2-way image classification set "data_split" from GitHub (MahiiBamba/mini_project_medcheck); label vocabulary: broken, intact.

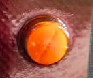
Label: intact

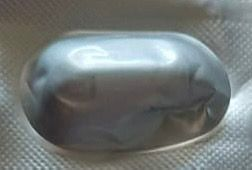
Label: broken

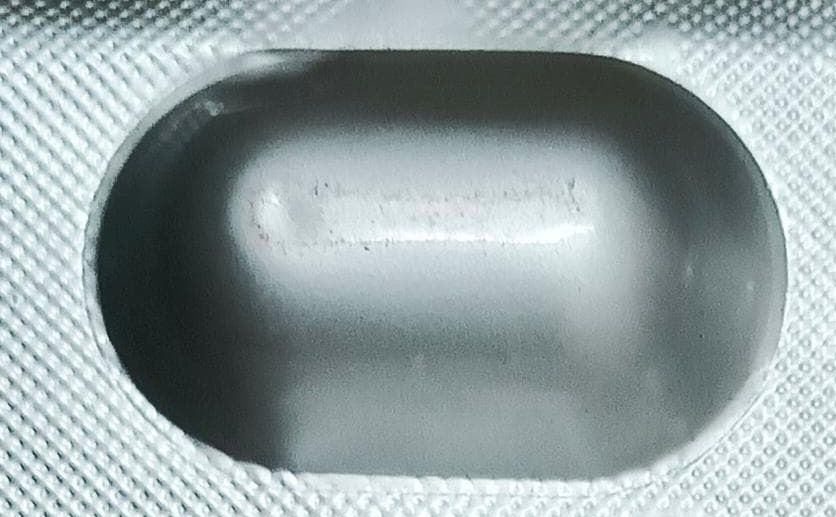
Label: intact

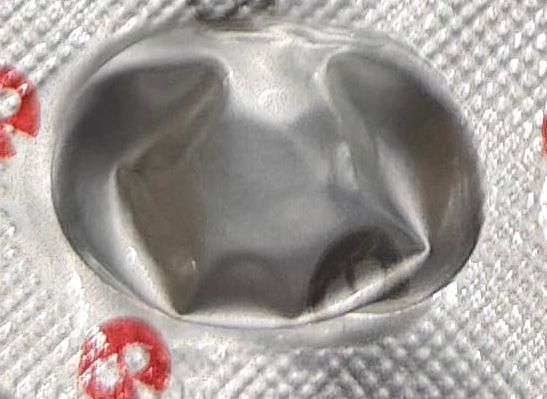
Label: broken

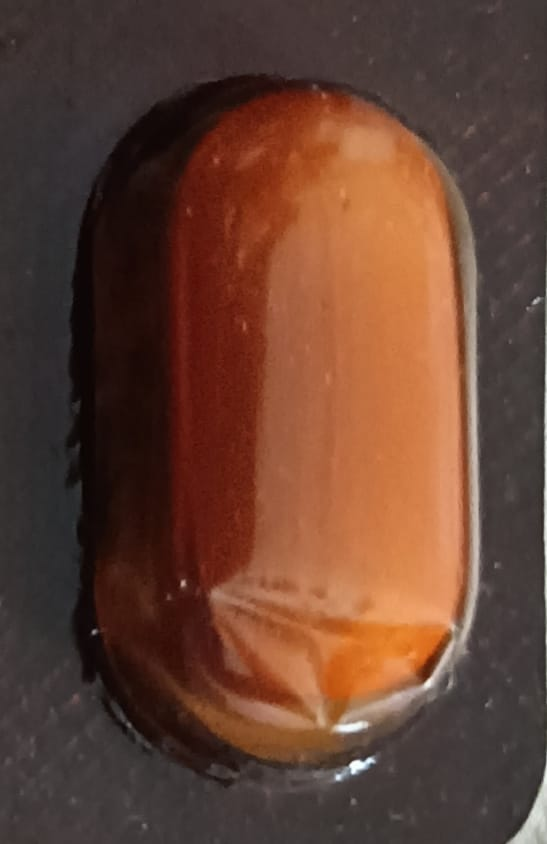
Label: intact

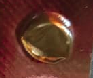
Label: broken
